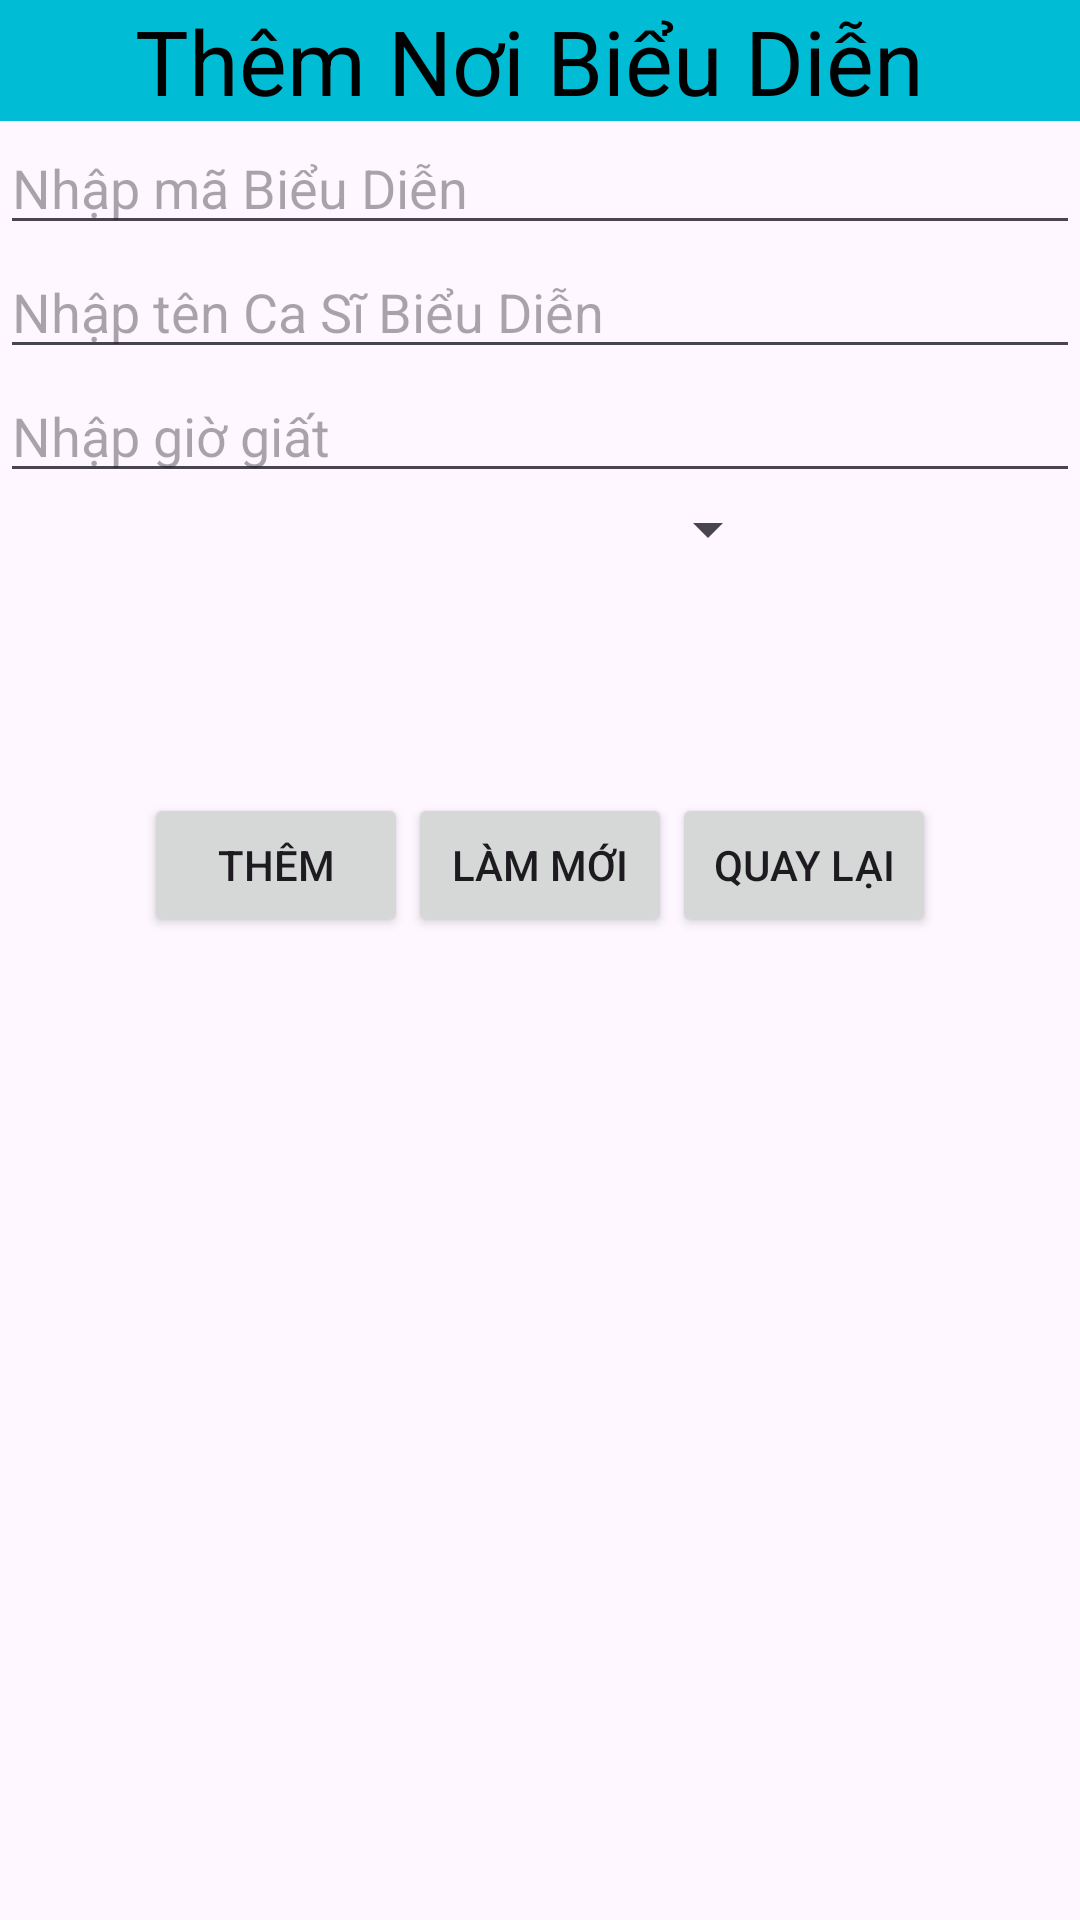

Produce the Android XML layout that renders to this screen, including the resource entries it uses.
<!-- AndroidManifest.xml: application theme Theme.QuanLyAmNhac -->
<!-- res/layout/activity_them_noibieudien.xml -->
<?xml version="1.0" encoding="utf-8"?>
<LinearLayout xmlns:android="http://schemas.android.com/apk/res/android"
    xmlns:app="http://schemas.android.com/apk/res-auto"
    xmlns:tools="http://schemas.android.com/tools"
    android:layout_width="match_parent"
    android:layout_height="match_parent"
    android:orientation="vertical"
    tools:context=".ThemNoiBieuDien">

    <TextView
        android:layout_width="match_parent"
        android:layout_height="wrap_content"

        android:textSize="30dp"
        android:gravity="center"
        android:textColor="#000000"
        android:background="#00BCD4"
        android:text="Thêm Nơi Biểu Diễn "/>
    <EditText
        android:layout_width="match_parent"
        android:layout_height="wrap_content"
        android:hint="Nhập mã Biểu Diễn"
        android:id="@+id/edtMaBD" />
    <EditText
        android:layout_width="match_parent"
        android:layout_height="wrap_content"
        android:hint="Nhập tên Ca Sĩ Biểu Diễn"
        android:id="@+id/edtTenCSBD" />
    <EditText
        android:layout_width="match_parent"
        android:layout_height="wrap_content"
        android:hint="Nhập giờ giất"
        android:id="@+id/edtGiaGiat" />
    <LinearLayout
        android:layout_width="match_parent"
        android:layout_height="wrap_content"
        android:orientation="horizontal" >

        <Spinner
            android:layout_width="wrap_content"
            android:layout_height="wrap_content"
            android:layout_weight="1"
            android:id="@+id/spLoaiBiuDien" />
        <ImageView
            android:layout_width="100dp"
            android:layout_height="100dp"
            android:id="@+id/ivHinh" />

    </LinearLayout>
    <LinearLayout
        android:layout_width="match_parent"
        android:layout_height="wrap_content"
        android:orientation="horizontal"
        android:gravity="center" >

        <Button
            android:layout_width="wrap_content"
            android:layout_height="wrap_content"
            android:text="Thêm"
            android:id="@+id/btnThem"/>
        <Button
            android:layout_width="wrap_content"
            android:layout_height="wrap_content"
            android:text="Làm mới"
            android:id="@+id/btnLamMoi"/>
        <Button
            android:layout_width="wrap_content"
            android:layout_height="wrap_content"
            android:text="Quay lại"
            android:id="@+id/btnQuayLai"/>

    </LinearLayout>

</LinearLayout>
<!-- resources referenced by this layout -->
<resources>
  <style name="Theme.QuanLyAmNhac" parent="Base.Theme.QuanLyAmNhac" />
  <style name="Base.Theme.QuanLyAmNhac" parent="Theme.Material3.DayNight">
          
          
      </style>
</resources>
